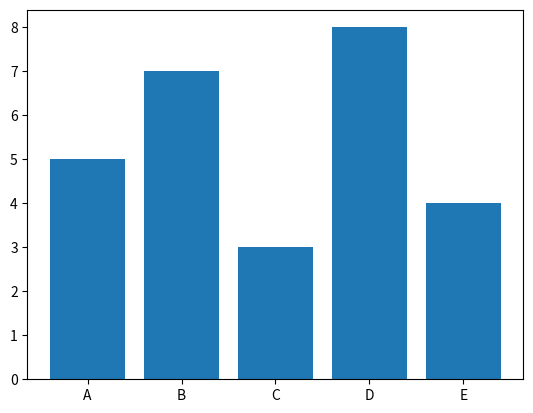

Here is the Python script that generated this plot:
import matplotlib.pyplot as plt
categories = ['A', 'B', 'C', 'D', 'E']
values = [5, 7, 3, 8, 4]
plt.bar(categories, values)
plt.show()
